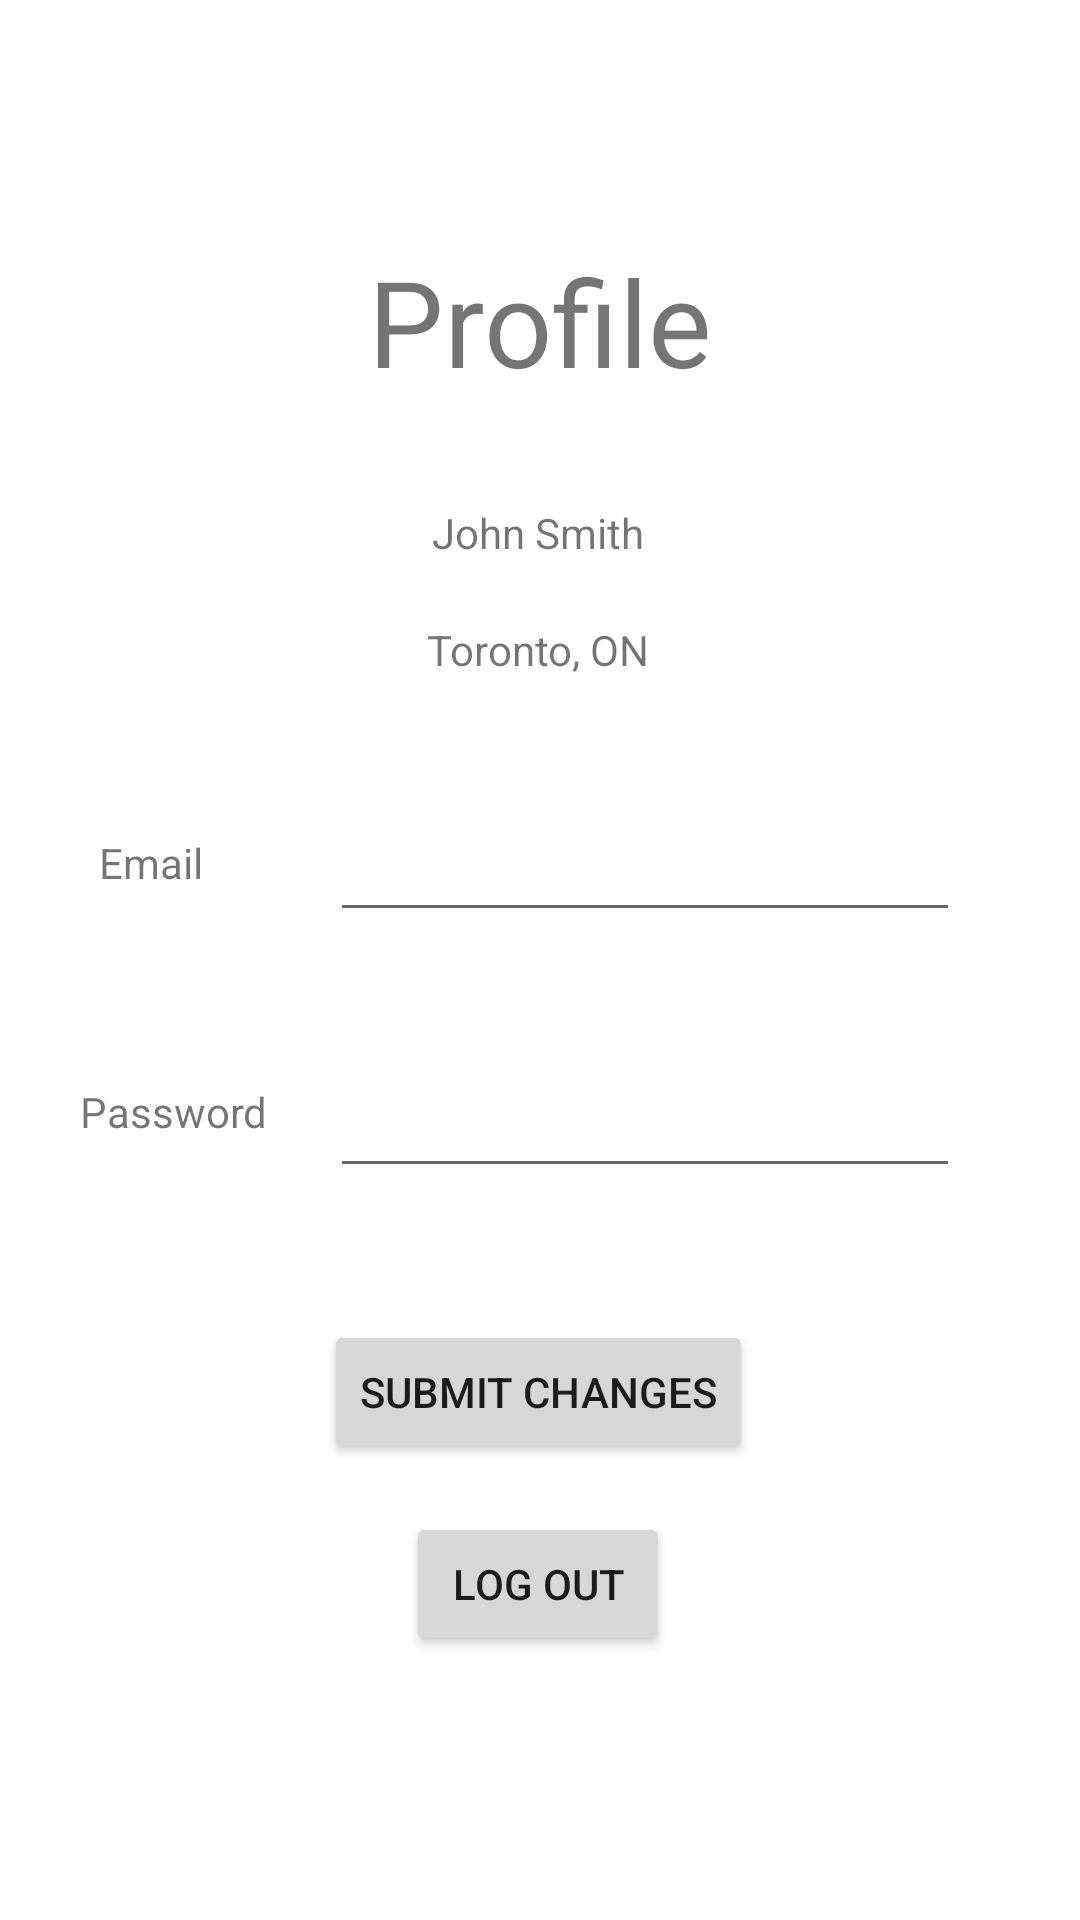

Reconstruct the res/layout file that produces this screen, plus the resources it refers to.
<!-- AndroidManifest.xml: application theme Theme.OpenArms -->
<!-- res/layout/activity_counselor_fragment_profile.xml -->
<?xml version="1.0" encoding="utf-8"?>
<androidx.constraintlayout.widget.ConstraintLayout
    xmlns:android="http://schemas.android.com/apk/res/android"
    xmlns:app="http://schemas.android.com/apk/res-auto"
    xmlns:tools="http://schemas.android.com/tools"
    android:layout_width="match_parent"
    android:layout_height="match_parent">

    <TextView
        android:id="@+id/counselorProfileEmailLabelTextView"
        android:layout_width="wrap_content"
        android:layout_height="wrap_content"
        android:layout_marginBottom="64dp"
        android:text="Email"
        app:layout_constraintBottom_toTopOf="@+id/counselorProfilePasswordLabelTextView"
        app:layout_constraintEnd_toStartOf="@+id/counselorProfilePasswordInput"
        app:layout_constraintHorizontal_bias="0.44"
        app:layout_constraintStart_toStartOf="parent" />

    <Button
        android:id="@+id/counselorProfileLogOutButton"
        android:layout_width="wrap_content"
        android:layout_height="wrap_content"
        android:layout_marginBottom="88dp"
        android:text="Log Out"
        app:layout_constraintBottom_toBottomOf="parent"
        app:layout_constraintEnd_toEndOf="parent"
        app:layout_constraintHorizontal_bias="0.498"
        app:layout_constraintStart_toStartOf="parent" />

    <TextView
        android:id="@+id/counselorProfileHeaderTextView"
        android:layout_width="wrap_content"
        android:layout_height="wrap_content"
        android:text="Profile"
        android:textSize="40dp"
        app:layout_constraintBottom_toTopOf="@+id/counselorProfileImageView"
        app:layout_constraintEnd_toEndOf="parent"
        app:layout_constraintStart_toStartOf="parent"
        app:layout_constraintTop_toTopOf="parent"
        app:layout_constraintVertical_bias="0.85" />

    <ImageView
        android:id="@+id/counselorProfileImageView"
        android:layout_width="wrap_content"
        android:layout_height="wrap_content"
        android:layout_marginBottom="20dp"
        app:layout_constraintBottom_toTopOf="@+id/counselorProfileNameTextView"
        app:layout_constraintEnd_toEndOf="parent"
        app:layout_constraintHorizontal_bias="0.498"
        app:layout_constraintStart_toStartOf="parent"
        tools:srcCompat="@tools:sample/avatars" />

    <TextView
        android:id="@+id/counselorProfileNameTextView"
        android:layout_width="wrap_content"
        android:layout_height="wrap_content"
        android:layout_marginBottom="20dp"
        android:text="John Smith"
        app:layout_constraintBottom_toTopOf="@+id/counselorProfileLocationTextView"
        app:layout_constraintEnd_toEndOf="parent"
        app:layout_constraintHorizontal_bias="0.498"
        app:layout_constraintStart_toStartOf="parent" />

    <TextView
        android:id="@+id/counselorProfileLocationTextView"
        android:layout_width="wrap_content"
        android:layout_height="wrap_content"
        android:layout_marginBottom="52dp"
        android:text="Toronto, ON"
        app:layout_constraintBottom_toTopOf="@+id/counselorProfileEmailLabelTextView"
        app:layout_constraintEnd_toEndOf="parent"
        app:layout_constraintHorizontal_bias="0.498"
        app:layout_constraintStart_toStartOf="parent" />

    <EditText
        android:id="@+id/counselorProfileEmailInput"
        android:layout_width="wrap_content"
        android:layout_height="wrap_content"
        android:layout_marginEnd="40dp"
        android:layout_marginBottom="44dp"
        android:ems="10"
        android:inputType="textEmailAddress"
        app:layout_constraintBottom_toTopOf="@+id/counselorProfilePasswordInput"
        app:layout_constraintEnd_toEndOf="parent" />

    <TextView
        android:id="@+id/counselorProfilePasswordLabelTextView"
        android:layout_width="wrap_content"
        android:layout_height="wrap_content"
        android:layout_marginBottom="60dp"
        android:text="Password"
        app:layout_constraintBottom_toTopOf="@+id/counselorProfileSubmitChangeButton"
        app:layout_constraintEnd_toStartOf="@+id/counselorProfileEmailInput"
        app:layout_constraintHorizontal_bias="0.56"
        app:layout_constraintStart_toStartOf="parent" />

    <EditText
        android:id="@+id/counselorProfilePasswordInput"
        android:layout_width="wrap_content"
        android:layout_height="wrap_content"
        android:layout_marginEnd="40dp"
        android:layout_marginBottom="44dp"
        android:ems="10"
        android:inputType="textPassword"
        app:layout_constraintBottom_toTopOf="@+id/counselorProfileSubmitChangeButton"
        app:layout_constraintEnd_toEndOf="parent" />

    <Button
        android:id="@+id/counselorProfileSubmitChangeButton"
        android:layout_width="wrap_content"
        android:layout_height="wrap_content"
        android:layout_marginBottom="16dp"
        android:text="Submit Changes"
        app:layout_constraintBottom_toTopOf="@+id/counselorProfileLogOutButton"
        app:layout_constraintEnd_toEndOf="parent"
        app:layout_constraintHorizontal_bias="0.497"
        app:layout_constraintStart_toStartOf="parent" />
</androidx.constraintlayout.widget.ConstraintLayout>
<!-- resources referenced by this layout -->
<resources>
  <style name="Theme.OpenArms" parent="Theme.MaterialComponents.DayNight.DarkActionBar">
          
          <item name="colorPrimary">@color/purple_500</item>
          <item name="colorPrimaryVariant">@color/purple_700</item>
          <item name="colorOnPrimary">@color/white</item>
          
          <item name="colorSecondary">@color/teal_200</item>
          <item name="colorSecondaryVariant">@color/teal_700</item>
          <item name="colorOnSecondary">@color/black</item>
          
          <item name="android:statusBarColor" tools:targetApi="l">?attr/colorPrimaryVariant</item>
          
      </style>
  <!-- not gathered from this repository: default colours our renderer supplied (Android Studio template values) -->
  <color name="purple_500">#FF6200EE</color>
  <color name="purple_700">#FF3700B3</color>
  <color name="teal_200">#FF03DAC5</color>
  <color name="teal_700">#FF018786</color>
  <color name="black">#FF000000</color>
  <color name="white">#FFFFFFFF</color>
</resources>
